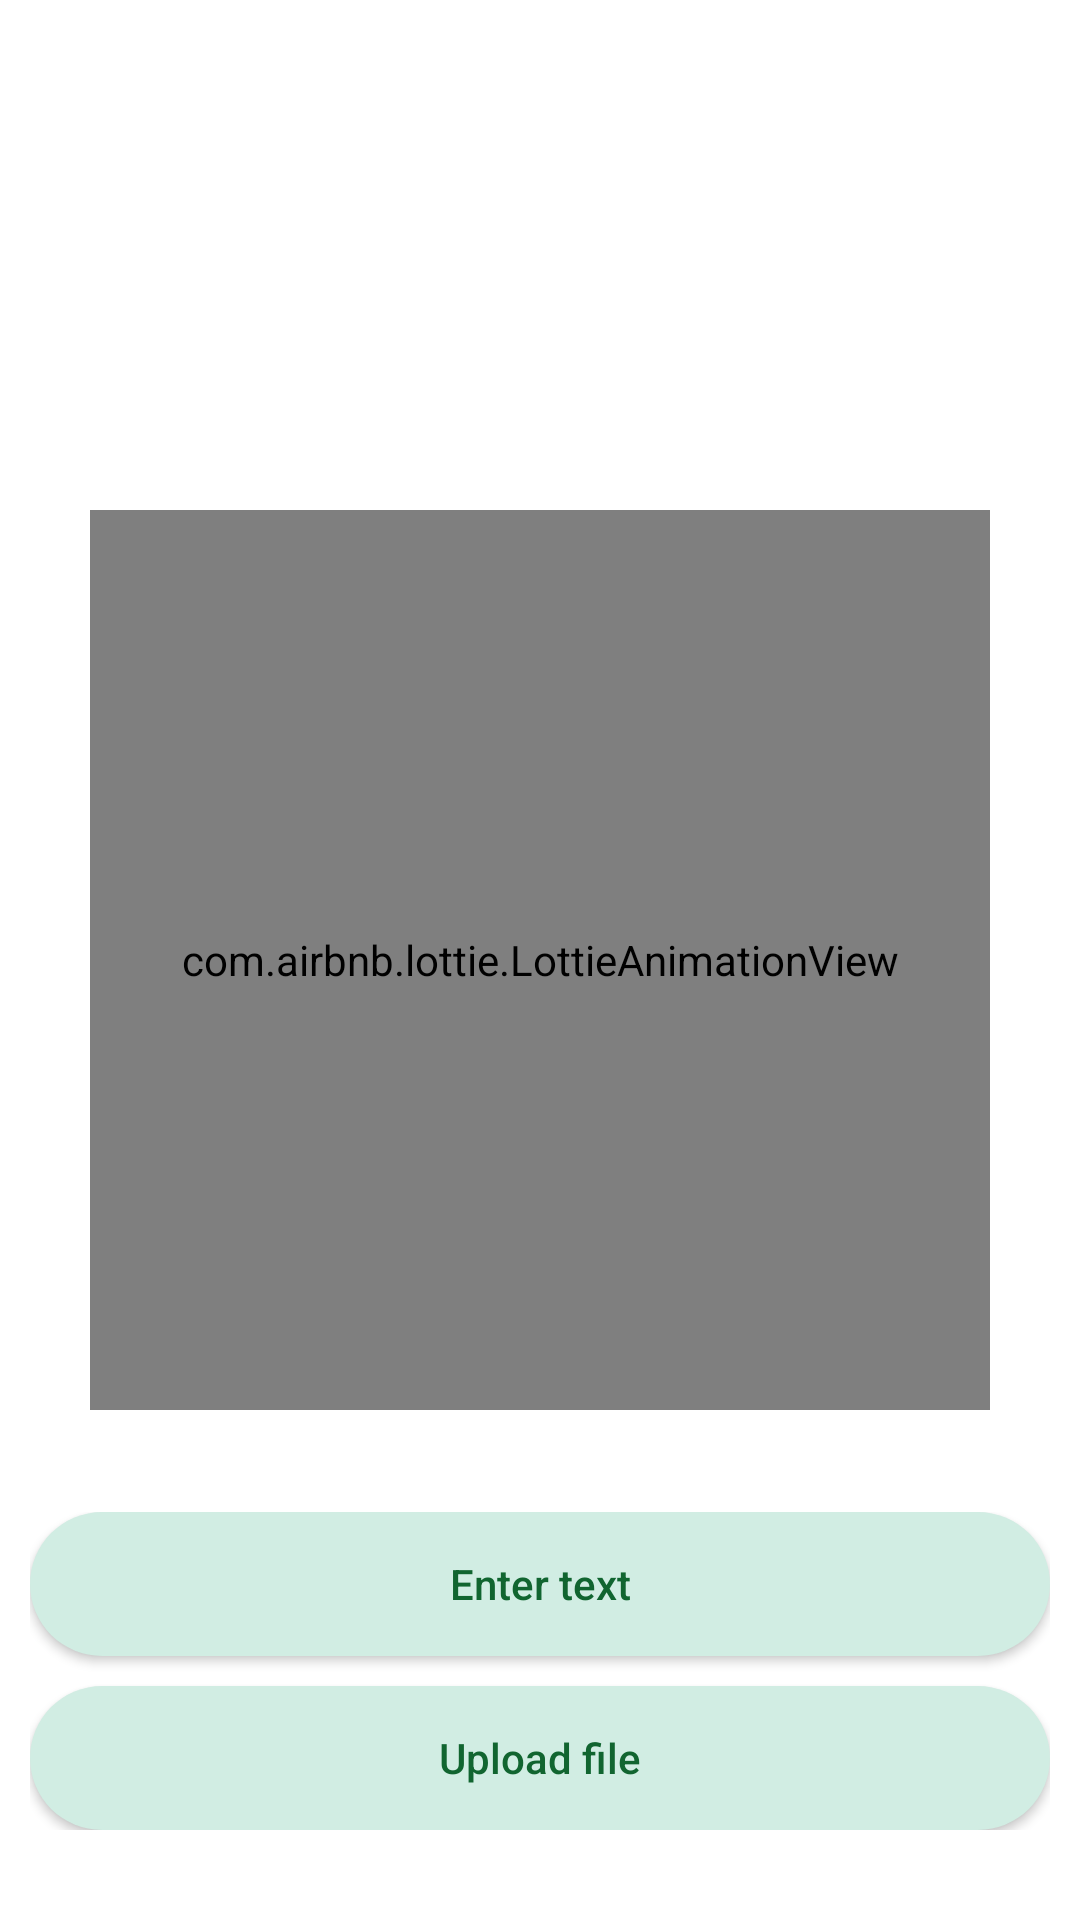

The Android layout XML behind this screen, and the referenced resources:
<!-- AndroidManifest.xml: application theme Theme.TextSummarizer -->
<!-- res/layout/activity_input.xml -->
<?xml version="1.0" encoding="utf-8"?>
<RelativeLayout
    xmlns:android="http://schemas.android.com/apk/res/android"
    xmlns:app="http://schemas.android.com/apk/res-auto"
    xmlns:tools="http://schemas.android.com/tools"
    android:layout_width="match_parent"
    android:layout_height="match_parent"
    tools:context=".InputActivity"
    android:paddingBottom="30dp"
    >

    <com.airbnb.lottie.LottieAnimationView
        android:id="@+id/lottie"
        android:layout_width="300dp"
        android:layout_height="300dp"
        android:layout_centerInParent="true"
        app:lottie_autoPlay="true"
        app:lottie_rawRes="@raw/input" />
    <LinearLayout
        android:layout_width="340dp"
        android:layout_height="wrap_content"
        android:layout_centerHorizontal="true"
        android:layout_alignParentBottom="true"
        android:orientation="vertical">

        <androidx.appcompat.widget.AppCompatButton
            android:id="@+id/textBtn"
            android:layout_width="match_parent"
            android:layout_height="match_parent"
            android:layout_marginBottom="5dp"
            android:background="@drawable/bg2"
            android:text="Enter text"
            android:textAllCaps="false"
            android:textColor="#116530" />

        <androidx.appcompat.widget.AppCompatButton
            android:id="@+id/uploadBtn"
            android:layout_width="match_parent"
            android:layout_height="match_parent"
            android:text="Upload file"
            android:textAllCaps="false"
            android:layout_marginTop="5dp"
            android:background="@drawable/bg2"
            android:textColor="#116530"

            />

    </LinearLayout>

</RelativeLayout>
<!-- resources referenced by this layout -->
<resources>
  <!-- drawable bg2 (drawable) -->
  <?xml version="1.0" encoding="utf-8"?>
  <shape xmlns:android="http://schemas.android.com/apk/res/android">
      <corners  android:radius="60dp"/>
      <solid android:color="#d1ede3"/>
  </shape>
  <style name="Theme.TextSummarizer" parent="Theme.MaterialComponents.Light.NoActionBar">
          
          <item name="colorPrimary">@color/purple_500</item>
          <item name="colorPrimaryVariant">@color/purple_700</item>
          <item name="colorOnPrimary">@color/white</item>
          
          <item name="colorSecondary">@color/teal_200</item>
          <item name="colorSecondaryVariant">@color/teal_700</item>
          <item name="colorOnSecondary">@color/black</item>
          
          <item name="android:statusBarColor" tools:targetApi="l">?attr/colorPrimaryVariant</item>
          
      </style>
  <color name="purple_500">#A3EBB1</color>
  <color name="purple_700">#00000f</color>
  <color name="white">#FFFFFFFF</color>
  <color name="teal_200">#116530</color>
  <color name="teal_700">#FF018786</color>
  <color name="black">#FF000000</color>
</resources>
